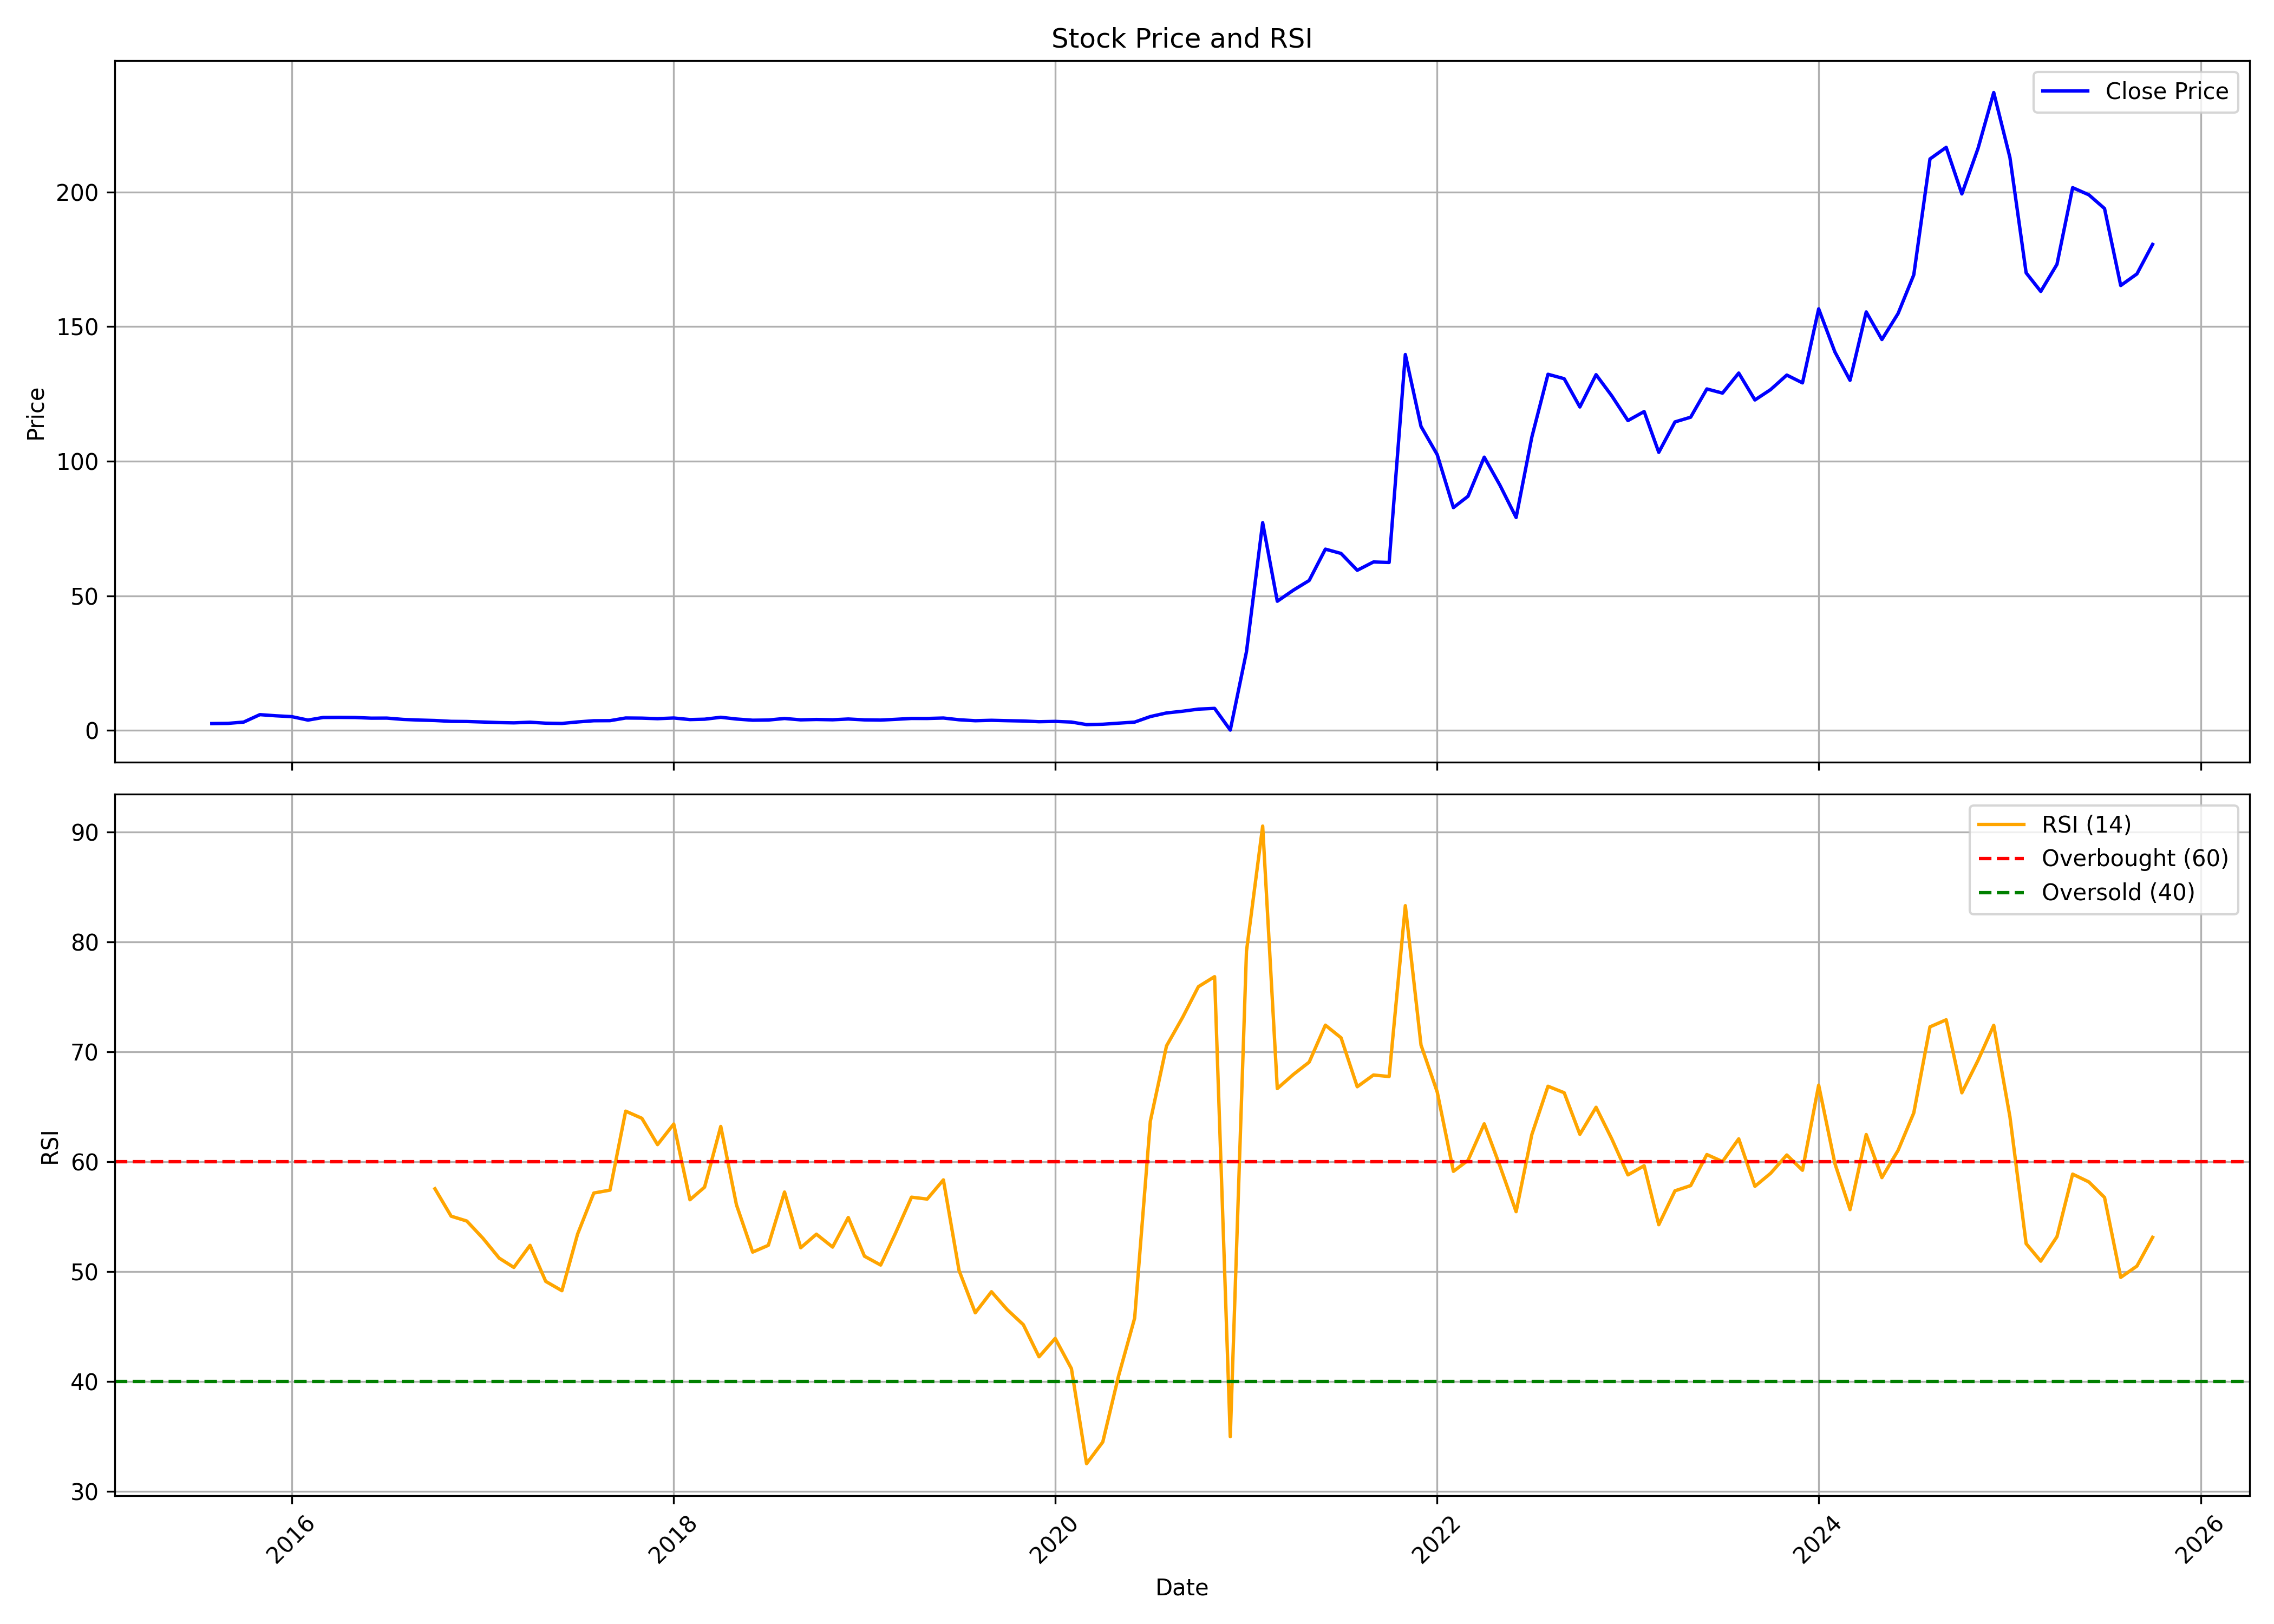

The file beside this chart, header and first rows:
, date, symbol, open, high, low, close, volume, rsi
0, 2015-08-01, AURUM, 2.676, 3.073, 2.446, 2.551, 1409956, 
1, 2015-09-01, AURUM, 2.506, 2.945, 2.428, 2.622, 2757544, 
2, 2015-10-01, AURUM, 2.667, 3.251, 2.54, 3.103, 2501725, 
3, 2015-11-01, AURUM, 3.09, 5.983, 2.99, 5.866, 13806940, 
4, 2015-12-01, AURUM, 5.927, 6.001, 4.585, 5.448, 7758927, 
5, 2016-01-01, AURUM, 5.478, 6.68, 4.496, 5.125, 11555434, 
6, 2016-02-01, AURUM, 5.169, 5.194, 3.624, 3.844, 3430683, 
7, 2016-03-01, AURUM, 3.906, 5.145, 3.84, 4.813, 4728781, 
8, 2016-04-01, AURUM, 4.813, 5.497, 4.6, 4.845, 4611705, 
9, 2016-05-01, AURUM, 4.761, 5.097, 4.555, 4.808, 3401697, 
10, 2016-06-01, AURUM, 4.816, 4.901, 4.339, 4.559, 2484263, 
11, 2016-07-01, AURUM, 4.578, 4.879, 4.022, 4.581, 2626504, 
12, 2016-08-01, AURUM, 4.612, 4.654, 4.053, 4.092, 4297841, 
13, 2016-09-01, AURUM, 4.123, 4.216, 3.4, 3.851, 2011256, 
14, 2016-10-01, AURUM, 3.87, 4.191, 3.615, 3.689, 2243147, 57.54
15, 2016-11-01, AURUM, 3.768, 3.877, 2.803, 3.371, 2294496, 55.05
16, 2016-12-01, AURUM, 3.424, 3.666, 3.116, 3.316, 2147312, 54.61
17, 2017-01-01, AURUM, 3.343, 3.548, 3.107, 3.128, 1161006, 53.03
18, 2017-02-01, AURUM, 3.082, 3.251, 2.803, 2.914, 1248861, 51.23
19, 2017-03-01, AURUM, 2.946, 3.378, 2.803, 2.816, 3944720, 50.39
20, 2017-04-01, AURUM, 2.831, 3.471, 2.824, 3.049, 5221680, 52.4
21, 2017-05-01, AURUM, 3.049, 3.293, 2.642, 2.692, 2805930, 49.12
22, 2017-06-01, AURUM, 2.709, 2.903, 2.584, 2.599, 1420429, 48.27
23, 2017-07-01, AURUM, 2.625, 3.378, 2.568, 3.152, 11694678, 53.42
24, 2017-08-01, AURUM, 3.158, 3.639, 2.778, 3.601, 5639011, 57.15
25, 2017-09-01, AURUM, 3.617, 4.021, 3.354, 3.634, 5002179, 57.42
26, 2017-10-01, AURUM, 3.634, 5.006, 3.526, 4.621, 9768759, 64.61
27, 2017-11-01, AURUM, 4.636, 4.789, 3.991, 4.566, 4602208, 63.96
28, 2017-12-01, AURUM, 4.595, 4.878, 4.16, 4.367, 3028407, 61.56
29, 2018-01-01, AURUM, 4.389, 5.128, 4.288, 4.619, 6861870, 63.43
30, 2018-02-01, AURUM, 4.619, 4.73, 3.923, 4.035, 4761792, 56.54
31, 2018-03-01, AURUM, 4.017, 4.424, 3.742, 4.17, 3161108, 57.69
32, 2018-04-01, AURUM, 4.203, 4.94, 3.999, 4.886, 4080533, 63.22
33, 2018-05-01, AURUM, 4.886, 4.918, 4.161, 4.239, 3148008, 56.08
34, 2018-06-01, AURUM, 4.256, 4.304, 3.599, 3.796, 1940465, 51.78
35, 2018-07-01, AURUM, 3.803, 3.957, 3.406, 3.866, 1213570, 52.4
36, 2018-08-01, AURUM, 3.888, 4.611, 3.781, 4.437, 3879530, 57.25
37, 2018-09-01, AURUM, 4.349, 4.863, 3.874, 3.931, 3457618, 52.18
38, 2018-10-01, AURUM, 3.939, 4.389, 3.524, 4.071, 1299271, 53.41
39, 2018-11-01, AURUM, 4.104, 4.398, 3.919, 3.958, 1004604, 52.24
40, 2018-12-01, AURUM, 3.931, 4.359, 3.678, 4.245, 914069, 54.93
41, 2019-01-01, AURUM, 4.246, 4.432, 3.736, 3.921, 815806, 51.41
42, 2019-02-01, AURUM, 3.847, 4.449, 3.74, 3.846, 1605693, 50.6
43, 2019-03-01, AURUM, 3.865, 4.439, 3.865, 4.119, 888260, 53.47
44, 2019-04-01, AURUM, 4.158, 4.5, 4.07, 4.453, 896785, 56.78
45, 2019-05-01, AURUM, 4.453, 4.71, 4.139, 4.44, 1379411, 56.61
46, 2019-06-01, AURUM, 4.39, 4.744, 4.144, 4.61, 632518, 58.35
47, 2019-07-01, AURUM, 4.619, 4.985, 3.796, 3.963, 1286903, 50.11
48, 2019-08-01, AURUM, 4.004, 4.217, 3.401, 3.61, 1023208, 46.26
49, 2019-09-01, AURUM, 3.61, 3.89, 3.493, 3.768, 791010, 48.18
50, 2019-10-01, AURUM, 3.789, 3.935, 3.45, 3.624, 606120, 46.55
51, 2019-11-01, AURUM, 3.636, 3.871, 3.372, 3.504, 999769, 45.18
52, 2019-12-01, AURUM, 3.504, 3.597, 3.101, 3.242, 844490, 42.26
53, 2020-01-01, AURUM, 3.242, 3.694, 3.197, 3.354, 856565, 43.93
54, 2020-02-01, AURUM, 3.297, 3.85, 3.06, 3.115, 920970, 41.18
55, 2020-03-01, AURUM, 3.151, 3.472, 1.431, 2.168, 838931, 32.53
56, 2020-04-01, AURUM, 2.185, 2.452, 1.913, 2.294, 444256, 34.5
57, 2020-05-01, AURUM, 2.294, 2.707, 2.081, 2.695, 1627177, 40.47
58, 2020-06-01, AURUM, 2.83, 3.266, 2.756, 3.095, 553994, 45.77
59, 2020-07-01, AURUM, 3.131, 5.151, 2.958, 5.151, 1458868, 63.69
... 63 more rows
